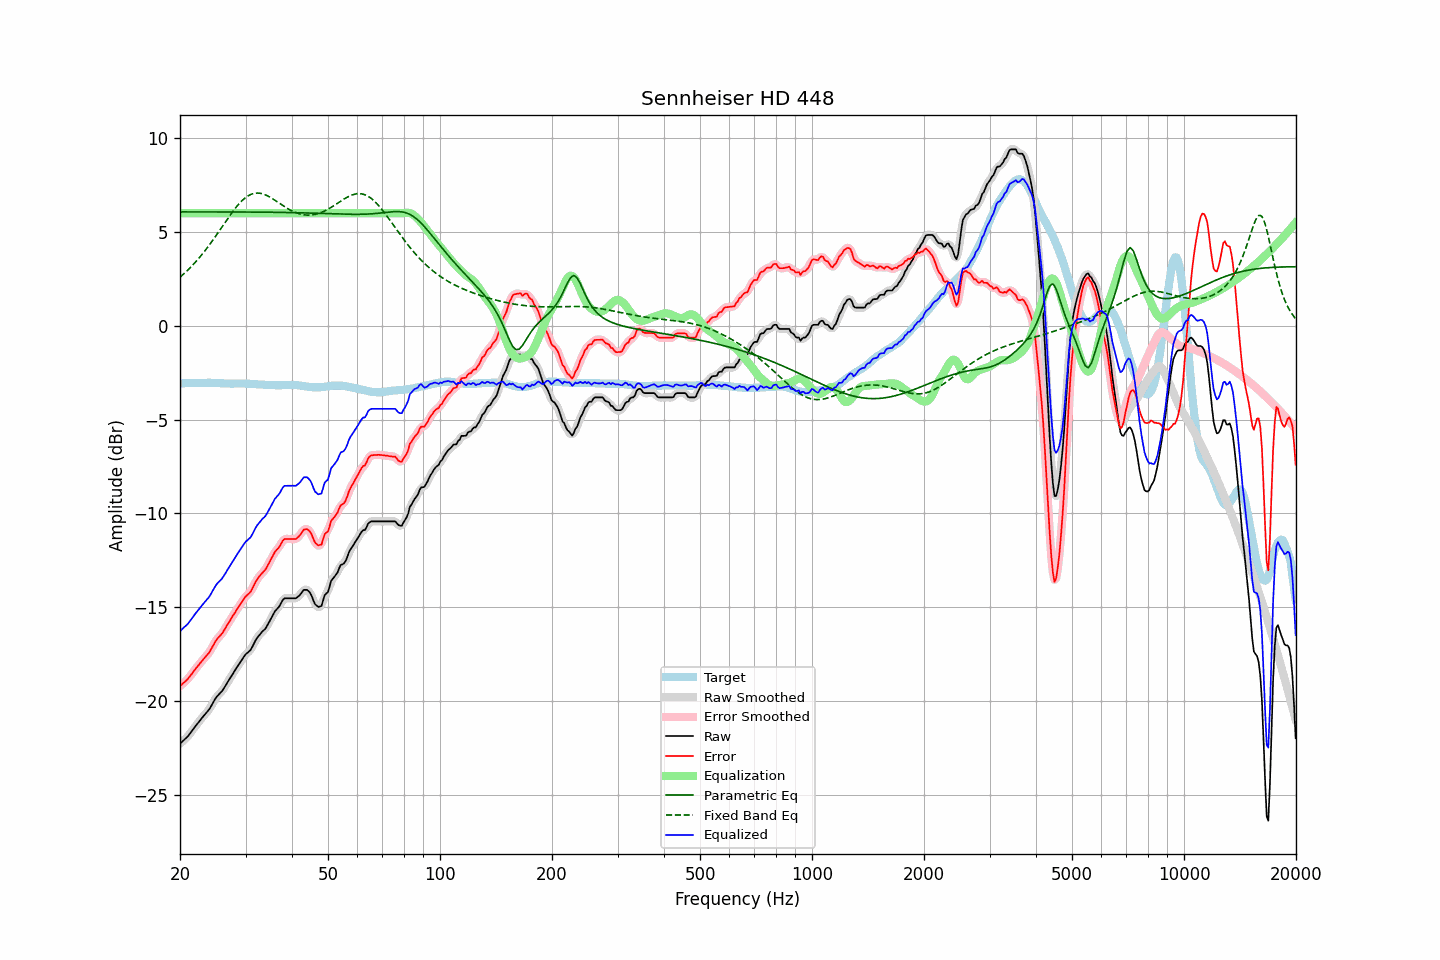

Source data for this figure (header and first rows):
frequency, raw, error, smoothed, error_smoothed, equalization, parametric_eq, fixed_band_eq, equalized_raw, equalized_smoothed, target
20.00, -22.28, -19.21, -22.27, -19.20, 6.00, 6.07, 2.59, -16.28, -16.27, -3.07
20.20, -22.20, -19.13, -22.20, -19.13, 6.00, 6.07, 2.67, -16.20, -16.20, -3.07
20.40, -22.12, -19.05, -22.13, -19.06, 6.00, 6.07, 2.74, -16.12, -16.13, -3.07
20.61, -22.04, -18.98, -22.04, -18.98, 6.00, 6.07, 2.82, -16.04, -16.04, -3.06
20.81, -21.96, -18.90, -21.96, -18.90, 6.00, 6.07, 2.90, -15.96, -15.96, -3.06
21.02, -21.88, -18.82, -21.87, -18.81, 6.00, 6.07, 2.98, -15.88, -15.87, -3.06
21.23, -21.76, -18.70, -21.76, -18.71, 6.00, 6.07, 3.07, -15.76, -15.76, -3.06
21.44, -21.65, -18.60, -21.65, -18.60, 6.00, 6.07, 3.15, -15.65, -15.65, -3.05
21.66, -21.53, -18.48, -21.53, -18.48, 6.00, 6.07, 3.24, -15.53, -15.53, -3.05
21.87, -21.42, -18.37, -21.42, -18.37, 6.00, 6.07, 3.34, -15.42, -15.42, -3.05
22.09, -21.30, -18.25, -21.30, -18.26, 6.00, 6.07, 3.43, -15.30, -15.30, -3.05
22.31, -21.20, -18.16, -21.20, -18.15, 6.00, 6.07, 3.53, -15.20, -15.20, -3.04
22.54, -21.09, -18.04, -21.09, -18.04, 6.00, 6.07, 3.63, -15.09, -15.09, -3.05
22.76, -20.98, -17.94, -20.98, -17.94, 6.00, 6.07, 3.73, -14.98, -14.98, -3.04
22.99, -20.87, -17.83, -20.87, -17.83, 6.00, 6.07, 3.83, -14.87, -14.87, -3.04
23.22, -20.77, -17.73, -20.77, -17.73, 6.00, 6.07, 3.94, -14.77, -14.77, -3.04
23.45, -20.67, -17.63, -20.67, -17.63, 6.00, 6.07, 4.05, -14.67, -14.67, -3.04
23.69, -20.57, -17.53, -20.57, -17.54, 6.00, 6.07, 4.16, -14.57, -14.57, -3.04
23.92, -20.47, -17.44, -20.46, -17.42, 6.00, 6.07, 4.28, -14.47, -14.46, -3.03
24.16, -20.34, -17.30, -20.33, -17.29, 6.00, 6.07, 4.39, -14.34, -14.33, -3.04
24.40, -20.18, -17.14, -20.18, -17.14, 6.00, 6.07, 4.51, -14.18, -14.18, -3.04
24.65, -20.03, -16.99, -20.03, -16.98, 6.00, 6.07, 4.63, -14.03, -14.03, -3.04
24.89, -19.88, -16.83, -19.88, -16.84, 6.00, 6.07, 4.75, -13.88, -13.88, -3.05
25.14, -19.76, -16.71, -19.77, -16.71, 6.00, 6.07, 4.88, -13.76, -13.77, -3.05
25.39, -19.67, -16.61, -19.67, -16.61, 6.00, 6.07, 5.00, -13.67, -13.67, -3.06
25.65, -19.58, -16.52, -19.58, -16.52, 6.00, 6.07, 5.13, -13.58, -13.58, -3.06
25.91, -19.49, -16.42, -19.48, -16.41, 6.00, 6.07, 5.25, -13.49, -13.48, -3.07
26.16, -19.37, -16.30, -19.37, -16.29, 6.00, 6.07, 5.38, -13.37, -13.37, -3.07
26.43, -19.23, -16.15, -19.23, -16.15, 6.00, 6.07, 5.51, -13.23, -13.23, -3.08
26.69, -19.09, -16.01, -19.09, -16.01, 6.00, 6.07, 5.63, -13.09, -13.09, -3.08
26.96, -18.94, -15.86, -18.95, -15.87, 6.00, 6.07, 5.75, -12.94, -12.95, -3.08
27.23, -18.81, -15.73, -18.81, -15.72, 6.00, 6.07, 5.87, -12.81, -12.81, -3.08
27.50, -18.67, -15.58, -18.67, -15.58, 6.00, 6.07, 5.99, -12.67, -12.67, -3.09
27.77, -18.53, -15.44, -18.53, -15.45, 6.00, 6.07, 6.11, -12.53, -12.53, -3.09
28.05, -18.40, -15.32, -18.39, -15.31, 6.00, 6.07, 6.22, -12.40, -12.39, -3.08
28.33, -18.26, -15.18, -18.26, -15.18, 6.00, 6.07, 6.33, -12.26, -12.26, -3.08
28.62, -18.13, -15.05, -18.13, -15.05, 6.00, 6.07, 6.43, -12.13, -12.13, -3.08
28.90, -18.00, -14.92, -18.00, -14.92, 6.00, 6.07, 6.53, -12.00, -12.00, -3.08
29.19, -17.87, -14.79, -17.87, -14.79, 6.00, 6.07, 6.62, -11.87, -11.87, -3.08
29.48, -17.74, -14.66, -17.73, -14.65, 6.00, 6.06, 6.70, -11.74, -11.73, -3.08
29.78, -17.61, -14.53, -17.61, -14.53, 6.00, 6.06, 6.78, -11.61, -11.61, -3.08
30.08, -17.50, -14.41, -17.51, -14.43, 6.00, 6.06, 6.85, -11.50, -11.51, -3.09
30.38, -17.43, -14.34, -17.43, -14.34, 6.00, 6.06, 6.91, -11.43, -11.43, -3.09
30.68, -17.35, -14.26, -17.35, -14.26, 6.00, 6.06, 6.96, -11.35, -11.35, -3.09
30.99, -17.27, -14.17, -17.25, -14.15, 6.00, 6.06, 7.00, -11.27, -11.25, -3.10
31.30, -17.11, -14.01, -17.11, -14.01, 6.00, 6.06, 7.03, -11.11, -11.11, -3.10
31.61, -16.94, -13.83, -16.94, -13.84, 6.00, 6.06, 7.06, -10.94, -10.94, -3.11
31.93, -16.77, -13.66, -16.78, -13.67, 6.00, 6.06, 7.07, -10.77, -10.78, -3.11
32.24, -16.64, -13.52, -16.64, -13.52, 6.00, 6.06, 7.08, -10.64, -10.64, -3.12
32.57, -16.53, -13.40, -16.52, -13.40, 6.00, 6.06, 7.07, -10.53, -10.52, -3.13
32.89, -16.42, -13.29, -16.42, -13.29, 6.00, 6.06, 7.06, -10.42, -10.42, -3.13
33.22, -16.32, -13.19, -16.33, -13.20, 6.00, 6.06, 7.04, -10.32, -10.33, -3.13
33.55, -16.24, -13.10, -16.24, -13.10, 6.00, 6.06, 7.02, -10.24, -10.24, -3.14
33.89, -16.16, -13.01, -16.14, -13.00, 6.00, 6.06, 6.98, -10.16, -10.14, -3.15
34.23, -16.02, -12.87, -16.02, -12.87, 6.00, 6.05, 6.95, -10.02, -10.02, -3.15
34.57, -15.87, -12.71, -15.87, -12.72, 6.00, 6.05, 6.90, -9.87, -9.87, -3.16
34.92, -15.71, -12.55, -15.71, -12.55, 6.00, 6.05, 6.85, -9.71, -9.71, -3.16
35.27, -15.55, -12.39, -15.55, -12.38, 6.00, 6.05, 6.80, -9.55, -9.55, -3.16
35.62, -15.39, -12.23, -15.39, -12.22, 6.00, 6.05, 6.75, -9.39, -9.39, -3.16
35.97, -15.23, -12.06, -15.25, -12.08, 6.00, 6.05, 6.69, -9.23, -9.25, -3.17
... 635 more rows
